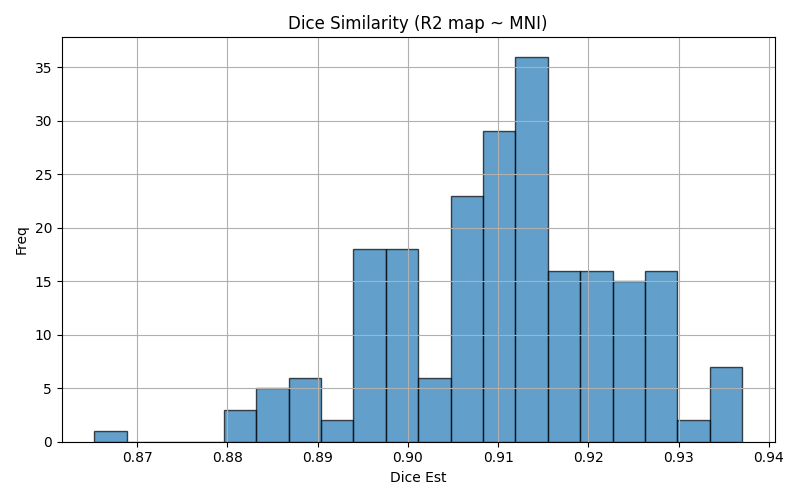

The file beside this chart, header and first rows:
img1	img2	dice	voxinmask	voxoutmask	ratio_inoutmask
sub-21138_run-03	mni152	0.9195	88.5	11.5	7.696
sub-21187_run-03	mni152	0.9136	89.39	10.61	8.422
sub-22767_run-02	mni152	0.8971	86.88	13.12	6.621
sub-21138_run-01	mni152	0.9176	88.59	11.41	7.762
sub-21134_run-03	mni152	0.9049	86	14	6.144
sub-21469_run-02	mni152	0.9297	89.95	10.05	8.953
sub-22605_run-01	mni152	0.8972	89.29	10.71	8.335
sub-21469_run-01	mni152	0.9313	90.47	9.533	9.49
sub-22610_run-01	mni152	0.927	90.17	9.83	9.173
sub-21156_run-01	mni152	0.9235	89.8	10.2	8.807
sub-21748_run-01	mni152	0.9235	89.69	10.31	8.704
sub-21509_run-01	mni152	0.9	87.49	12.51	6.992
sub-21787_run-02	mni152	0.925	88.47	11.53	7.677
sub-21509_run-02	mni152	0.9049	87.48	12.52	6.988
sub-22932_run-02	mni152	0.9126	89	11	8.09
sub-21160_run-03	mni152	0.8837	80.69	19.31	4.178
sub-22737_run-02	mni152	0.8978	87.08	12.92	6.74
sub-21163_run-01	mni152	0.9195	89.43	10.57	8.465
sub-21755_run-03	mni152	0.9264	90.96	9.04	10.06
sub-21272_run-03	mni152	0.9162	86.87	13.13	6.614
sub-22741_run-02	mni152	0.8984	86.34	13.66	6.323
sub-21793_run-03	mni152	0.9091	85.46	14.54	5.878
sub-21502_run-03	mni152	0.9197	89.54	10.46	8.564
sub-21156_run-02	mni152	0.9266	90.5	9.503	9.523
sub-21349_run-03	mni152	0.8945	85.84	14.16	6.064
sub-21565_run-01	mni152	0.9131	87.23	12.77	6.833
sub-22844_run-01	mni152	0.8921	85.21	14.79	5.763
sub-21346_run-03	mni152	0.9261	89.86	10.14	8.859
sub-22897_run-02	mni152	0.9143	87.38	12.62	6.923
sub-21173_run-01	mni152	0.8824	82.2	17.8	4.617
sub-21187_run-01	mni152	0.9158	88.63	11.37	7.793
sub-22953_run-02	mni152	0.9039	84.96	15.04	5.65
sub-21303_run-02	mni152	0.9145	86.76	13.24	6.555
sub-21602_run-02	mni152	0.8976	85.5	14.5	5.899
sub-21255_run-02	mni152	0.9255	89.55	10.45	8.572
sub-21346_run-01	mni152	0.9267	90.21	9.789	9.215
sub-21487_run-02	mni152	0.9267	89.94	10.06	8.941
sub-21160_run-02	mni152	0.8858	81.24	18.76	4.33
sub-21791_run-03	mni152	0.9085	88.94	11.06	8.042
sub-21376_run-02	mni152	0.9069	86.5	13.5	6.405
sub-21567_run-03	mni152	0.9077	89.38	10.62	8.415
sub-21487_run-01	mni152	0.9259	89.95	10.05	8.952
sub-21567_run-02	mni152	0.9065	89.34	10.66	8.381
sub-22892_run-03	mni152	0.8652	84.1	15.9	5.289
sub-21180_run-01	mni152	0.9063	85.89	14.11	6.088
sub-21752_run-03	mni152	0.9198	90.04	9.965	9.035
sub-21188_run-01	mni152	0.9211	88.68	11.32	7.837
sub-21376_run-03	mni152	0.9087	86.61	13.39	6.471
sub-21138_run-02	mni152	0.9182	88.39	11.61	7.616
sub-21439_run-01	mni152	0.8985	85.56	14.44	5.924
sub-22742_run-01	mni152	0.8956	87.53	12.47	7.021
sub-21602_run-03	mni152	0.8976	85.42	14.58	5.86
sub-21297_run-02	mni152	0.9126	89.47	10.53	8.498
sub-22960_run-02	mni152	0.9086	85.71	14.29	5.998
sub-22703_run-02	mni152	0.9349	88.72	11.28	7.867
sub-21752_run-01	mni152	0.9203	89.8	10.2	8.8
sub-22953_run-03	mni152	0.9036	84.8	15.2	5.579
sub-21439_run-03	mni152	0.8983	85.74	14.26	6.013
sub-22841_run-03	mni152	0.9205	88.05	11.95	7.367
sub-21255_run-03	mni152	0.9265	89.68	10.32	8.693
... 159 more rows
